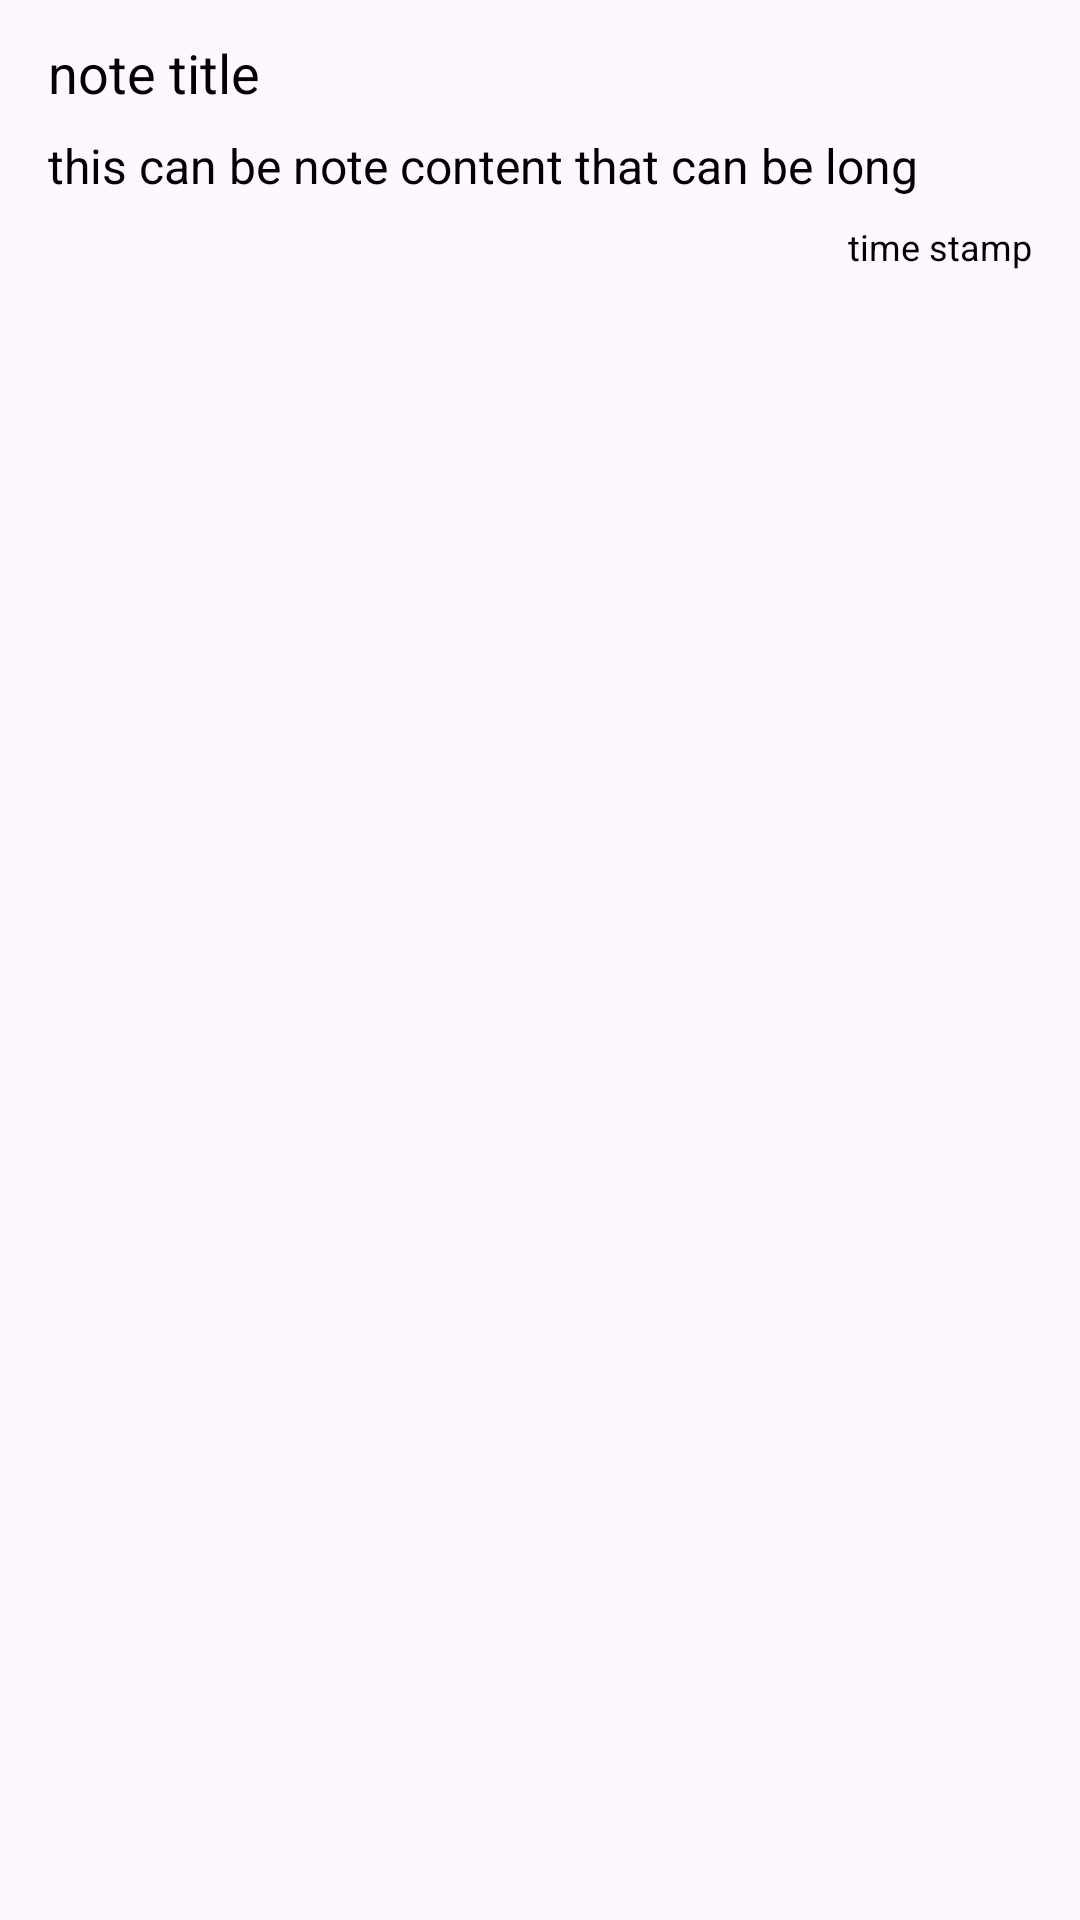

The Android layout XML behind this screen, and the referenced resources:
<!-- AndroidManifest.xml: application theme Theme.SwiftNote -->
<!-- res/layout/recycler_note_item.xml -->
<?xml version="1.0" encoding="utf-8"?>
<LinearLayout xmlns:android="http://schemas.android.com/apk/res/android"
    android:orientation="vertical"
    android:layout_width="match_parent"
    android:layout_height="wrap_content"
    android:layout_marginVertical="8dp"
    android:layout_marginStart="16dp"
    android:layout_marginEnd="16dp"
    android:backgroundTint="@color/white"
    android:background="@drawable/rounded_corner"
    android:paddingStart="16dp"
    android:paddingEnd="16dp"
    android:paddingTop="8dp"
    android:paddingBottom="8dp">
    <TextView
        android:layout_width="match_parent"
        android:layout_height="wrap_content"
        android:text="@string/note_title"
        android:id="@+id/note_title_text_view"
        android:textColor="@color/black"
        android:textSize="18sp"
        android:layout_marginVertical="4dp"
        />
    <TextView
        android:layout_width="match_parent"
        android:layout_height="wrap_content"
        android:text="@string/this_can_be_note_content_that_can_be_long"
        android:textColor="@color/black"
        android:id="@+id/note_content_text_view"
        android:maxLines="2"
        android:ellipsize="end"
        android:textSize="16sp"
        android:layout_marginVertical="4dp"
        />

    <TextView
        android:layout_width="match_parent"
        android:layout_height="wrap_content"
        android:text="@string/time_stamp"
        android:textColor="@color/black"
        android:id="@+id/note_timestamp_text_view"
        android:textSize="12sp"
        android:gravity="right"
        android:layout_marginVertical="4dp"
        />
</LinearLayout>
<!-- resources referenced by this layout -->
<resources>
  <color name="black">#FF000000</color>
  <color name="white">#FFFFFFFF</color>
  <string name="note_title">note title</string>
  <string name="this_can_be_note_content_that_can_be_long">this can be note content that can be long</string>
  <string name="time_stamp">time stamp</string>
  <style name="Theme.SwiftNote" parent="Base.Theme.SwiftNote" />
  <style name="Base.Theme.SwiftNote" parent="Theme.Material3.DayNight.NoActionBar">
          
          
          <item name="colorPrimary">@color/my_primary</item>
          <item name="colorPrimaryVariant">@color/my_primary</item>
          <item name="colorOnPrimary">@color/white</item>
          
          <item name="colorSecondary">@color/teal_200</item>
          <item name="colorSecondaryVariant">@color/teal_700</item>
          <item name="colorOnSecondary">@color/black</item>
  
          <item name="android:statusBarColor">@color/my_primary</item>
      </style>
  <color name="my_primary">#FF24D3FE</color>
  <color name="teal_200">#FF03DAC5</color>
  <color name="teal_700">#FF018786</color>
</resources>
